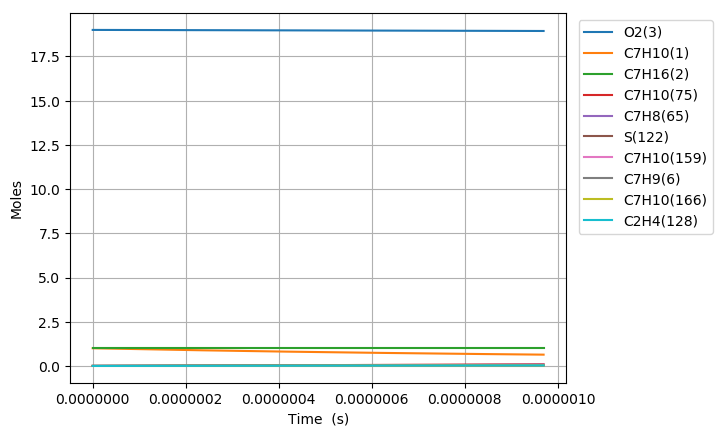

The data file committed next to this chart (first rows):
Time (s), Volume (m^3), N2, Ar, He, Ne, C7H10(1), C7H16(2), O2(3), C7H10(22), C7H9(6), C7H11(35), S(81), C7H9O2(80), C7H10(19), C7H10(166), C7H10(20), C7H10(159), C7H9O2(79), S(95), C7H10(75), S(258), C7H11(73), C5H7(209)
0.0, 0.4874, 154.0, 0.0, 0.0, 0.0, 1.0, 1.0, 19.0, 0.0, 0.0, 0.0, 0.0, 0.0, 0.0, 0.0, 0.0, 0.0, 0.0, 0.0, 0.0, 0.0, 0.0, 0.0
1.2336764346845898e-21, 0.4874, 154.0, 0.0, 0.0, 0.0, 1, 1.0, 19.0, 5.0275569069578545e-17, 2.3989679597092694e-16, 2.3989652739493827e-16, 1.1699713212113644e-27, 1.1699609593244978e-27, 1.1122743902688821e-16, 9.8217371535859296e-26, 8.5651286205576398e-20, 1.2766398273112703e-25, 7.5576963713612433e-28, 4.2116428920073825e-40, 1.2614575398187513e-30, 5.4409667128202303e-40, 5.7749070691148321e-31, 3.2022128484950034e-42
3.454294017116851e-21, 0.4874, 154.0, 0.0, 0.0, 0.0, 1, 1.0, 19.0, 1.4077159339481957e-16, 6.71711028712355e-16, 6.7171027670203334e-16, 7.0666267799751518e-27, 7.0664961258735272e-27, 3.1143682852837679e-16, 5.9323292288940814e-25, 2.3982360100629188e-19, 7.7109045415289548e-25, 4.5648486039479626e-27, 4.9999623467240344e-39, 7.6192035400173006e-30, 6.4591274301069088e-39, 3.4880438697099711e-30, 3.8016670936859876e-41
7.895529181981375e-21, 0.4874, 154.0, 0.0, 0.0, 0.0, 1, 1.0, 19.0, 3.2176364204530014e-16, 1.5353394941702494e-15, 1.5353377753010479e-15, 3.4022766018704103e-26, 3.4021443690016101e-26, 7.1185560454371328e-16, 2.8561611464550582e-24, 5.4816822913043418e-19, 3.7124685946744986e-24, 2.1977780982605055e-26, 4.9087806745079268e-38, 3.6683185250609923e-29, 6.3407873732608859e-38, 1.6793429756455115e-29, 3.7324992960592053e-40
1.6777999511710424e-20, 0.4874, 154.0, 0.0, 0.0, 0.0, 1, 1.0, 19.0, 6.8374773934625522e-16, 3.2625964249861942e-15, 3.2625927724383749e-15, 1.4858635777191218e-25, 1.4857449183123649e-25, 1.512693144623822e-15, 1.2473606001040916e-23, 1.1648574794695645e-18, 1.6213325567670817e-23, 9.5982743241382424e-26, 4.3413838218831446e-37, 1.602051074813481e-28, 5.6068924832558155e-37, 7.3341319772273262e-29, 3.3013533579766117e-39
3.454294017116852e-20, 0.4874, 154.0, 0.0, 0.0, 0.0, 1, 1.0, 19.0, 1.407715933948142e-15, 6.7171102862187482e-15, 6.7171027664702235e-15, 6.2031879430888618e-25, 6.2021835788081718e-25, 3.1143681769817871e-15, 5.2074848732193677e-23, 2.3982359565112098e-18, 6.7687441491402724e-23, 4.0070905553542947e-25, 3.6485604738303651e-36, 6.6882478693120621e-28, 4.710473111755673e-36, 3.0618557275510269e-28, 2.7749864185417637e-38
7.007282149008472e-20, 0.4874, 154.0, 0.0, 0.0, 0.0, 1, 1.0, 19.0, 2.8556523231518217e-15, 1.3626138007086794e-14, 1.3626122753562692e-14, 2.53420467892553e-24, 2.5333785108341951e-24, 6.3177180504887206e-15, 2.1274274141972628e-22, 4.864992816048038e-18, 2.7652527492923871e-22, 1.6370272133946604e-24, 2.990270778258147e-35, 2.7323674837858486e-27, 3.8579058716750655e-35, 1.2508679703805864e-27, 2.2751015230466744e-37
1.411325841279171e-19, 0.4874, 154.0, 0.0, 0.0, 0.0, 1, 1.0, 19.0, 5.7515251015588032e-15, 2.7444193442436845e-14, 2.7444162723862714e-14, 1.0243660489693417e-23, 1.0236960514706812e-23, 1.2724417032666681e-14, 8.5994011679412669e-22, 9.7985061569358861e-18, 1.117759297601725e-21, 6.6171255195198172e-24, 2.4199167767539015e-34, 1.1044666213326663e-26, 3.1177333061877562e-34, 5.0562083311112715e-27, 1.8424361985574201e-36
2.832521094035819e-19, 0.4874, 154.0, 0.0, 0.0, 0.0, 1, 1.0, 19.0, 1.154327065837125e-14, 5.5080304287610595e-14, 5.50802426489231e-14, 4.1189308240279803e-23, 4.1135367891412867e-23, 2.5537811937679721e-14, 3.4577809163277605e-21, 1.9665531325968561e-17, 4.4944603616166598e-21, 2.6607168951987135e-23, 1.9450573042772352e-33, 4.4410116887839385e-26, 2.4990241339267775e-33, 2.0330791305214872e-26, 1.4829529396441839e-35
5.674911599549114e-19, 0.4874, 154.0, 0.0, 0.0, 0.0, 1, 1.0, 19.0, 2.3126761771990106e-14, 1.1035252587599484e-13, 1.1035240243688528e-13, 1.651875479609794e-22, 1.6475505535799169e-22, 5.1164589510340096e-14, 1.3867244220835484e-20, 3.9399575613063702e-17, 1.8024791328189557e-20, 1.0670663396671781e-22, 1.5564666444753623e-32, 1.7810443007559386e-25, 1.9888198313961859e-32, 8.1535566189777857e-26, 1.1899763388938402e-34
1.1359692610575703e-18, 0.4874, 154.0, 0.0, 0.0, 0.0, 1, 1.0, 19.0, 4.6293743999203634e-14, 2.2089696864604198e-13, 2.2089672176417516e-13, 6.6161180190750131e-22, 6.5815431705731001e-22, 1.0241809570624483e-13, 5.5541277734040768e-20, 7.8867639983387951e-17, 7.2193142726437597e-20, 4.2738300355003116e-22, 1.2402012260204115e-31, 7.1334669562468176e-25, 1.5676737646294269e-31, 3.2656755111062172e-25, 9.5342914263854534e-34
2.272925463262888e-18, 0.4874, 154.0, 0.0, 0.0, 0.0, 1, 1.0, 19.0, 9.2627708453533996e-14, 4.4198585256822182e-13, 4.4198535942421731e-13, 2.6481713888437628e-21, 2.6206220287968718e-21, 2.0492491230076406e-13, 2.2230961303693914e-19, 1.5780367190869121e-16, 2.889603962711795e-19, 1.7106449166195839e-21, 9.8209485145933919e-31, 2.8552457180081068e-24, 1.2156626021422331e-30, 1.3071212568095407e-24, 7.6332303456958426e-33
4.546837867673524e-18, 0.4874, 154.0, 0.0, 0.0, 0.0, 1, 1.0, 19.0, 1.8529563736180786e-13, 8.841636140113951e-13, 8.8416263076615088e-13, 1.059613472717234e-20, 1.0377767092822406e-20, 4.0993776230363391e-13, 8.8952608203138428e-19, 3.1567534849886646e-16, 1.1562154494626711e-18, 6.844800764623796e-21, 7.6919246672156172e-30, 1.1424701205297471e-23, 9.1522645714610204e-30, 5.2301875736391762e-24, 6.1089040866242086e-32
9.094662676494795e-18, 0.4874, 154.0, 0.0, 0.0, 0.0, 1, 1.0, 19.0, 3.7063149517680836e-13, 1.7685191118367743e-12, 1.7685171575374163e-12, 4.2391436849416143e-20, 4.0677155588766479e-20, 8.1996032958863395e-13, 3.5586680159143624e-18, 6.3141715264509167e-16, 4.6255944852271527e-18, 2.7383603168863671e-20, 5.9021589036150929e-29, 4.570623777911282e-23, 6.5433181998446861e-29, 2.0924155525048675e-23, 4.8880512902506191e-31
1.819031229413734e-17, 0.4874, 154.0, 0.0, 0.0, 0.0, 1, 1.0, 19.0, 7.4130321080061995e-13, 3.5372300112958596e-12, 3.5372261474295525e-12, 1.6957953319887617e-19, 1.5636443123681891e-19, 1.6399929334671529e-12, 1.423570628721921e-17, 1.2628945648618372e-15, 1.8503722235690203e-17, 1.0954287191847799e-19, 4.3627857940177917e-28, 1.8283978010732808e-22, 4.3092387296778475e-28, 8.3703430267053296e-23, 3.9108121180142728e-30
3.6381611529422426e-17, 0.4874, 154.0, 0.0, 0.0, 0.0, 1, 1.0, 19.0, 1.4826466420234863e-12, 7.0746514537079522e-12, 7.0746438726123174e-12, 6.7834561714491489e-19, 5.7983474266926041e-19, 3.2800080199900445e-12, 5.6944147823629841e-17, 2.5258246054788654e-15, 7.4016608169542081e-17, 4.381856757608942e-19, 3.026643946891802e-27, 7.3138847785453772e-22, 2.5383559624575588e-27, 3.3482731565329132e-22, 3.1287978771069283e-29
7.276420999999261e-17, 0.4874, 154.0, 0.0, 0.0, 0.0, 1, 1.0, 19.0, 2.9653335043701901e-12, 1.4149493087201759e-11, 1.4149478304572424e-11, 2.7134367350057332e-18, 2.0204835698573318e-18, 6.5598377203527082e-12, 2.2777327022791858e-16, 5.0515855553377947e-15, 2.960621159212351e-16, 1.7527492521766923e-18, 1.9088401887772089e-26, 2.9256102426307588e-21, 1.3229939196131537e-26, 1.3393362743987035e-21, 2.5030971610691154e-28
1.0914680847056278e-16, 0.4874, 154.0, 0.0, 0.0, 0.0, 1, 1.0, 19.0, 4.4480203666178655e-12, 2.1224333604350679e-11, 2.1224311718127731e-11, 5.7660861892322902e-18, 3.9198741970549233e-18, 9.8394669602849692e-12, 4.8400941163901952e-16, 7.5772473777121593e-15, 6.2912057412394852e-16, 3.7245717144219993e-18, 4.8152445347638013e-26, 6.2169543136824228e-21, 3.0721220888616447e-26, 2.846106265484823e-21, 7.1573361673855026e-28
1.4552940694113295e-16, 0.4874, 154.0, 0.0, 0.0, 0.0, 1, 1.0, 19.0, 5.9307072287665123e-12, 2.8299173109458577e-11, 2.8299144113278839e-11, 9.8362933670712489e-18, 6.1737218246466545e-18, 1.31188957520388e-11, 8.256473520513397e-16, 1.0102810076492374e-14, 1.0731851977594335e-15, 6.353633990052478e-18, 9.1490739435071208e-26, 1.0605418643539677e-20, 5.5119551597111957e-26, 4.8551371332795506e-21, 1.5096944058704303e-27
2.182946038822733e-16, 0.4874, 154.0, 0.0, 0.0, 0.0, 1, 1.0, 19.0, 8.8960809528313947e-12, 4.2448849979538235e-11, 4.244880651345066e-11, 2.0364851501659594e-17, 1.1278302942309523e-17, 1.9677282933947191e-11, 1.7093398350299668e-15, 1.5153702849113751e-14, 2.2218180732266326e-15, 1.3154201011006565e-17, 2.1378477840748948e-25, 2.1957215073566462e-20, 1.2021754356010386e-25, 1.0051973913073388e-20, 4.1234570835074609e-27
2.9105980082341363e-16, 0.4874, 154.0, 0.0, 0.0, 0.0, 1, 1.0, 19.0, 1.186145467653211e-11, 5.6598523691272438e-11, 5.6598465168592123e-11, 3.4635327220720064e-17, 1.7123216880651752e-17, 2.6234933098179667e-11, 2.9070418336271332e-15, 2.0204231141242134e-14, 3.7786038523352243e-15, 2.2371514902790984e-17, 3.9322551476887782e-25, 3.7343497136072323e-20, 2.1089033840731123e-25, 1.7095801778531363e-20, 8.6276674862344047e-27
3.6382499776455397e-16, 0.4874, 154.0, 0.0, 0.0, 0.0, 1, 1.0, 19.0, 1.4826828399842655e-11, 7.074819431702106e-11, 7.0748119811205152e-11, 5.2914996262871739e-17, 2.3463515925966298e-17, 3.2791793682493849e-11, 4.4411477147589584e-15, 2.5254368944557318e-14, 5.7726509710668289e-15, 3.417807309777963e-17, 6.3550735719430567e-25, 5.7052428893499423e-20, 3.2898413214335392e-25, 2.611854762407945e-20, 1.5706358424857026e-26
5.093553916468347e-16, 0.4874, 154.0, 0.0, 0.0, 0.0, 1, 1.0, 19.0, 2.0757575845268707e-11, 9.9047527067320828e-11, 9.9047416806829841e-11, 1.0175372083936193e-16, 3.6711646239250657e-17, 4.5903097069320167e-11, 8.539465697322449e-15, 3.5353448732695239e-14, 1.1099688214941353e-14, 6.5720701081565977e-17, 1.3151401534141655e-24, 1.0970967440246754e-19, 6.4915470386567981e-25, 5.0225090332376433e-20, 4.146948160124172e-26
8.004161794113962e-16, 0.4874, 154.0, 0.0, 0.0, 0.0, 1, 1.0, 19.0, 3.2619070731369929e-11, 1.5564616013839353e-10, 1.5564596194049064e-10, 2.4824814907038371e-16, 6.4101783527552252e-17, 7.2116095028602788e-11, 2.0829977893422294e-14, 5.5546855294749464e-14, 2.7075026510905137e-14, 1.6032509415220771e-16, 3.4504312084466873e-24, 2.6765728283775541e-19, 1.6233120881427063e-24, 1.2253405909838284e-19, 1.6035605525886869e-25
1.0914769671759575e-15, 0.4874, 154.0, 0.0, 0.0, 0.0, 1, 1.0, 19.0, 4.4480565611131183e-11, 2.1224475074802338e-10, 2.1224444187490537e-10, 4.5988763095672143e-16, 9.1876358024406692e-17, 9.8316274515836109e-11, 3.8581854625533098e-14, 7.5733920420350791e-14, 5.0149104438942532e-14, 2.969844564995867e-16, 6.6216094884275582e-24, 4.9584201860793617e-19, 3.0428656968045776e-24, 2.2699844076331334e-19, 3.9796374371086939e-25
1.6735985427050803e-15, 0.4874, 154.0, 0.0, 0.0, 0.0, 1, 1.0, 19.0, 6.8203555351639569e-11, 3.2544180595367865e-10, 3.2544120620655243e-10, 1.0785412490318422e-15, 1.4729620542543909e-16, 1.5067822185285929e-10, 9.0451049589413874e-14, 1.1608904232320595e-13, 1.1756923498388355e-13, 6.9637999817071536e-16, 1.6070548303747756e-23, 1.1628541258268037e-18, 7.2172267394355672e-24, 5.3236396164305607e-19, 1.4454070919325548e-24
2.8378416937633257e-15, 0.4874, 154.0, 0.0, 0.0, 0.0, 1, 1.0, 19, 1.1564953475660112e-10, 5.518354122348664e-10, 5.5183395274459464e-10, 3.097323638073941e-15, 2.5802543757246531e-16, 2.5524867978030118e-10, 2.5956181795037933e-13, 1.9672331988840968e-13, 3.3738120793012556e-13, 1.9991473167624082e-15, 4.739398534702949e-23, 3.3394009896089235e-18, 2.0903459589980998e-23, 1.5288329324231804e-18, 7.222913247692369e-24
4.002084844821571e-15, 0.4874, 154.0, 0.0, 0.0, 0.0, 1, 1.0, 19, 1.6309551406015719e-10, 7.7822834668955722e-10, 7.7822565647578491e-10, 6.1580460941994599e-15, 3.6869497456608605e-16, 3.5961483151356182e-10, 5.1571810918084951e-13, 2.7725639741390187e-13, 6.7033587608811812e-13, 3.9734483657919487e-15, 9.5284374651434363e-23, 6.6392526574921784e-18, 4.17017709222678e-23, 3.0396091908860973e-18, 1.9752811885983054e-23
5.166327995879817e-15, 0.4874, 154.0, 0.0, 0.0, 0.0, 1, 1.0, 19, 2.1054149326230844e-10, 1.0046206098526053e-09, 1.0046163174250314e-09, 1.026068371858755e-14, 4.7936624797488807e-16, 4.6377705831785063e-10, 8.5875748355643565e-13, 3.5768839642042603e-13, 1.1162220985931922e-12, 6.6186868636737497e-15, 1.5974131616024707e-22, 1.1062340831790553e-17, 6.9605845652593997e-23, 5.0646850092464306e-18, 4.1598223396542635e-23
6.330571146938062e-15, 0.4874, 154.0, 0.0, 0.0, 0.0, 1, 1.0, 19, 2.5798747236305535e-10, 1.2310122023360006e-09, 1.2310059356139962e-09, 1.5405214854714169e-14, 5.9004029137136089e-16, 5.677357526786587e-10, 1.2885127209021245e-12, 4.3801944194253036e-13, 1.6748225209006356e-12, 9.934249789619889e-15, 2.4076446880450461e-22, 1.6608599399521901e-17, 1.0460919139789403e-22, 7.6040544121323715e-18, 7.5407680876148999e-23
8.659057449054554e-15, 0.4874, 154.0, 0.0, 0.0, 0.0, 1, 1.0, 19, 3.5287943026033697e-10, 1.6837933775376655e-09, 1.6837820437853108e-09, 2.8819883450294685e-14, 8.1138863857157436e-16, 7.7504399395883216e-10, 2.4075530528988911e-12, 5.9837913466738707e-13, 3.1293630308764094e-12, 1.8574083151046706e-14, 4.5250822904486665e-22, 3.1070389574736342e-17, 1.958896995690634e-22, 1.4225654817290621e-17, 1.8873736179901965e-22
1.0987543751171045e-14, 0.4874, 154.0, 0.0, 0.0, 0.0, 1, 1.0, 19, 4.4777138775200375e-10, 2.1365718771958746e-09, 2.1365539811504705e-09, 4.6401891176206513e-14, 1.0327369063423792e-15, 9.815426875932083e-10, 3.8715046008723181e-12, 7.5833647441619533e-13, 5.0322228032723909e-12, 2.9888050254233989e-14, 7.3051309826289511e-22, 5.0024108288414457e-17, 3.1549141963291616e-22, 2.2904368886073365e-17, 3.8098022493116282e-22
1.3316030053287536e-14, 0.4874, 154.0, 0.0, 0.0, 0.0, 1, 1.0, 19, 5.4266334483805745e-10, 2.5893477064632469e-09, 2.5893217478771237e-09, 6.8151070422818643e-14, 1.2540796447783931e-15, 1.1872351192724145e-09, 5.6789674818346478e-12, 9.1789251021605989e-13, 7.3815822554370794e-12, 4.3871003948067901e-14, 1.0747764165143488e-21, 7.346921636243984e-17, 4.6335983914179129e-22, 3.3640153684628717e-17, 6.7449520300080001e-22
1.5644516355404028e-14, 0.4874, 154.0, 0.0, 0.0, 0.0, 1, 1.0, 19, 6.3755530151849978e-10, 3.0421208704221981e-09, 3.0420853441300103e-09, 9.4067256485550601e-14, 1.4754260328626803e-15, 1.3921245316224807e-09, 7.8285601606599327e-12, 1.0770482790111437e-12, 1.0175645653463015e-11, 6.0517852654752241e-14, 1.48529555579694e-21, 1.014051823297126e-16, 6.394410342338773e-22, 4.6432967376049946e-17, 1.0914518131138098e-21
2.030148895963701e-14, 0.4874, 154.0, 0.0, 0.0, 0.0, 1, 1.0, 19, 8.2733921366255563e-10, 3.9476592218939568e-09, 3.9476000258455526e-09, 1.5840001813012988e-13, 1.9181080223991026e-15, 1.7995066352083715e-09, 1.3148878732651851e-11, 1.3941629726480225e-12, 1.7091052249953029e-11, 1.0178377778899951e-13, 2.5050912926468748e-21, 1.7074766069295548e-16, 1.0760356825940681e-21, 7.8189521413190516e-17, 2.3807478302342099e-21
2.445729456548533e-14, 0.4874, 154.0, 0.0, 0.0, 0.0, 1, 1.0, 19, 9.9669924788124578e-10, 4.7557377701580289e-09, 4.7556523210229497e-09, 2.2988185262624723e-13, 2.3131473956416821e-15, 2.1603662856707702e-09, 1.9039075939046071e-11, 1.6758088754838624e-12, 2.4747193151089929e-11, 1.4755751186812275e-13, 3.6388917907598268e-21, 2.477903991200017e-16, 1.5604194581774869e-21, 1.1347568691505028e-16, 4.160321726784408e-21
2.8613100171333654e-14, 0.4874, 154.0, 0.0, 0.0, 0.0, 1, 1.0, 19, 1.1660592808079273e-09, 5.5638079031093514e-09, 5.5636913340350232e-09, 3.1463480938372744e-13, 2.7081836327174269e-15, 2.5187152882213343e-09, 2.599894535040046e-11, 1.9561949579788973e-12, 3.3793705349679941e-11, 2.0174207144940494e-13, 4.9837044642273241e-21, 3.3913049908612792e-16, 2.1338805927221212e-21, 1.5531367987380499e-16, 6.6603514045752501e-21
3.2768905777181974e-14, 0.4874, 154.0, 0.0, 0.0, 0.0, 1, 1.0, 19, 1.3354193124426089e-09, 6.3718696485203151e-09, 6.3717170657924172e-09, 4.1265797795424519e-13, 3.1032145122061167e-15, 2.8745711040987489e-09, 3.4021047528935647e-11, 2.2353268526769751e-12, 4.4220918986142952e-11, 2.6430968645363256e-13, 6.5395148398068331e-21, 4.4476507112012285e-16, 2.7961249789072556e-21, 2.0370326856571156e-16, 1.0003124553098932e-20
3.6924711383030295e-14, 0.4874, 154.0, 0.0, 0.0, 0.0, 1, 1.0, 19, 1.5047793427852993e-09, 7.1799230340710457e-09, 7.1797295172058185e-09, 5.2395044785114962e-13, 3.498241388331515e-15, 3.22795107333759e-09, 4.3097994676418355e-11, 2.5132101673788514e-12, 5.601923132252481e-11, 3.3523267549360262e-13, 8.3063084387831515e-21, 5.646912383488084e-16, 3.5468594487391794e-21, 2.5864422128117108e-16, 1.4310946911753524e-20
4.1080516988878615e-14, 0.4874, 154.0, 0.0, 0.0, 0.0, 1, 1.0, 19, 1.6741393718360075e-09, 7.9879680873582697e-09, 7.987728689186069e-09, 6.4851130843178224e-13, 3.8932647862210435e-15, 3.5788724189698674e-09, 5.3222448844075249e-11, 2.7898504861740284e-12, 6.9179104415724381e-11, 4.1448344140901918e-13, 1.028407078120724e-20, 6.989061359561898e-16, 4.3857917262521585e-21, 3.2013630629121245e-16, 1.9706156150955919e-20
4.9392128200575256e-14, 0.4874, 154.0, 0.0, 0.0, 0.0, 1, 1.0, 19, 2.0128594260615112e-09, 9.6040333071169001e-09, 9.6036871984904904e-09, 9.374345590542715e-13, 4.6832989678861553e-15, 4.2734075774158621e-09, 7.6584762533028703e-11, 3.339424357563725e-12, 9.9545687970114611e-11, 5.9785833170964109e-13, 1.4872443782073319e-20, 1.0101907212368888e-15, 6.3270850113542632e-21, 4.6277294631381025e-16, 3.4248109179174165e-20
5.77037394122719e-14, 0.4874, 154.0, 0.0, 0.0, 0.0, 1, 1.0, 19, 2.3515794751191861e-09, 1.1220065526818383e-08, 1.1219592600992456e-08, 1.2794204446275024e-12, 5.4733195244306582e-15, 4.9583120334794792e-09, 1.0405027780327711e-10, 3.8840926562765893e-12, 1.3524565655336966e-10, 8.1421533342552143e-13, 2.0304518003288426e-20, 1.3785961533722252e-15, 8.6176851958892621e-21, 6.3161133496209275e-16, 5.4607783414558683e-20
6.601535062396854e-14, 0.4874, 154.0, 0.0, 0.0, 0.0, 1, 1.0, 19, 2.6902995190091018e-09, 1.283606496399827e-08, 1.2835444903978019e-08, 1.6744616806663947e-12, 6.2633149016296576e-15, 5.6337192792182369e-09, 1.3556211977476177e-10, 4.4238991609793965e-12, 1.762050835973655e-10, 1.0633369232751047e-12, 2.6580177638927255e-20, 1.8040999668572644e-15, 1.1255288534560094e-20, 8.2664961885512134e-16, 8.1763941782439339e-20
8.263857304736182e-14, 0.4874, 154.0, 0.0, 0.0, 0.0, 1, 1.0, 19, 3.3677395912859125e-09, 1.6067966353811132e-08, 1.6066990240536384e-08, 2.6236810739080895e-12, 7.8432753543979532e-15, 6.956567174778876e-09, 2.1050109031871343e-10, 5.4890999997428657e-12, 2.7361155389672619e-10, 1.6590108070498363e-12, 4.1661789909530378e-20, 2.8263138393474417e-15, 1.7562364176342965e-20, 1.2953184610485383e-15, 1.603798655095228e-19
9.629500380979412e-14, 0.4874, 154.0, 0.0, 0.0, 0.0, 1, 1.0, 19, 3.9242750782101363e-09, 1.8722965260731664e-08, 1.8721634045680735e-08, 3.5622156139862376e-12, 9.1412074114898109e-15, 8.0160185993375968e-09, 2.8369857498134017e-10, 6.3500116607701174e-12, 3.6875442242655603e-10, 2.2445822280787341e-12, 5.6575487887551253e-20, 3.8367880490619396e-15, 2.3762729815523929e-20, 1.7587395748386394e-15, 2.5374307708206741e-19
1.0995143457222642e-13, 0.4874, 154.0, 0.0, 0.0, 0.0, 1, 1.0, 19, 4.4808105511841344e-09, 2.1377878342979637e-08, 2.1376134593152495e-08, 4.6438886143685735e-12, 1.043908435335902e-14, 9.0514398803349496e-09, 3.6713420384980719e-10, 7.1983333106980601e-12, 4.7720493969902656e-10, 2.9159299036885834e-12, 7.3765101779108088e-20, 5.001132019330693e-15, 3.0871534491662266e-20, 2.2928674495034541e-15, 3.7771850203870411e-19
1.2360786533465872e-13, 0.4874, 154.0, 0.0, 0.0, 0.0, 1, 1.0, 19, 5.0373460102081807e-09, 2.4032706528167996e-08, 2.4030491915241637e-08, 5.8686677917931064e-12, 1.1736936490265237e-14, 1.0063376039274818e-08, 4.6057576810781158e-10, 8.0342490640002297e-12, 5.9866127824901218e-10, 3.6721261935576305e-12, 9.323011822919336e-20, 6.3192512034205601e-15, 3.8878953753020482e-20, 2.8976938732925406e-15, 5.3664504963685378e-19
1.3726429609709103e-13, 0.4874, 154.0, 0.0, 0.0, 0.0, 1, 1.0, 19, 5.5938814552825414e-09, 2.6687450733943475e-08, 2.668470604423064e-08, 7.2365208704566794e-12, 1.3034754357963117e-14, 1.1052359786346614e-08, 5.6379630422890041e-10, 8.8579403511191939e-12, 7.3282842849437937e-10, 4.5122534632572724e-12, 1.1497002406588751e-19, 7.7910524147960225e-15, 4.7775269118146643e-20, 3.5732106368796925e-15, 7.3486100033515236e-19
1.5092072685952334e-13, 0.4874, 154.0, 0.0, 0.0, 0.0, 1, 1.0, 19, 6.1504168864074805e-09, 2.9342111868031577e-08, 2.9338777012394584e-08, 8.7474155818767407e-12, 1.4332509150202767e-14, 1.2018911726932169e-08, 6.7657400599329153e-10, 9.6695859447019379e-12, 8.7941808437452386e-10, 5.4354040188961809e-12, 1.3898430626408025e-19, 9.4164438140225821e-15, 5.7550867383764461e-20, 4.3194095333170613e-15, 9.7670403564949554e-19
1.6457715762195565e-13, 0.4874, 154.0, 0.0, 0.0, 0.0, 1, 1.0, 19, 6.7069523035832511e-09, 3.1996690828283971e-08, 3.1992704852001211e-08, 1.0401319664855825e-11, 1.5630227678093909e-14, 1.2963540661131137e-08, 7.9869209687376187e-10, 1.0469362002910492e-11, 1.0381484774762029e-09, 6.4406799847126198e-12, 1.6527245182362782e-19, 1.1195334887024713e-14, 6.8196239328591458e-20, 5.1362823580036947e-15, 1.2665112497872624e-18
1.7823358838438796e-13, 0.4874, 154.0, 0.0, 0.0, 0.0, 1, 1.0, 19, 7.2634877068101054e-09, 3.4651188502831114e-08, 3.4646489595310986e-08, 1.2198200865438925e-11, 1.6927923782036131e-14, 1.3886743795525711e-08, 9.2993873981234981e-10, 1.1257442099623255e-11, 1.208744259760346e-09, 7.5271932191111217e-12, 1.9383394788293333e-19, 1.3127636429936503e-14, 7.9701978823896085e-20, 6.0238209086595604e-15, 1.6086191610875002e-18
1.9189001914682027e-13, 0.4874, 154.0, 0.0, 0.0, 0.0, 1, 1.0, 19, 7.8200230960882867e-09, 3.7305605770267324e-08, 3.7300131274577034e-08, 1.4138026936910953e-11, 1.8225561916951806e-14, 1.4789007106780456e-08, 1.0701068823070455e-09, 1.2033997277273607e-11, 1.3909363022040982e-09, 8.6940651659139198e-12, 2.2466828177575579e-19, 1.5213260522570281e-14, 9.2058781258033821e-20, 6.9820169852952923e-15, 2.0073637189945264e-18
2.0554644990925258e-13, 0.4874, 154.0, 0.0, 0.0, 0.0, 1, 1.0, 19, 8.3765584714180323e-09, 3.9959943499637505e-08, 3.9953629922045225e-08, 1.622076563981553e-11, 1.9523151984732912e-14, 1.5670805541757197e-08, 1.2189941711519556e-09, 1.2799196075946711e-11, 1.5844615839791938e-09, 9.9404267729000324e-12, 2.5777494087226009e-19, 1.7452120513804082e-14, 1.0525744267399678e-19, 8.0108623901994238e-15, 2.4670803044366492e-18
2.192028806716849e-13, 0.4874, 154.0, 0.0, 0.0, 0.0, 1, 1.0, 19, 8.9330938327995755e-09, 4.2614202550556161e-08, 4.2606985569954048e-08, 1.8446384741975793e-11, 2.0820755787249587e-14, 1.6532603320215838e-08, 1.3764028234702926e-09, 1.3553204577900582e-11, 1.7890630248192742e-09, 1.1265418366272155e-11, 2.9315341257677884e-19, 1.9844130999220231e-14, 1.192888584399142e-19, 9.1103489279176332e-15, 2.9921037312647408e-18
2.328593114341172e-13, 0.4874, 154.0, 0.0, 0.0, 0.0, 1, 1.0, 19, 9.489629180233148e-09, 4.5268383773451842e-08, 4.526019825053469e-08, 2.0814852018494647e-11, 2.2118304367378766e-14, 1.7374854085892583e-08, 1.5421395623468242e-09, 1.4296186429713149e-11, 2.0044894013542673e-09, 1.2668189588900805e-11, 3.3080318463324576e-19, 2.2389207809987595e-14, 1.3414402259446188e-19, 1.0280468405240142e-14, 3.5867682486833909e-18
2.4651574219654947e-13, 0.4874, 154.0, 0.0, 0.0, 0.0, 1, 1.0, 19, 1.0046164513718971e-08, 4.7922488009579149e-08, 4.7913267996011011e-08, 2.3326135251747718e-11, 2.3415716904653965e-14, 1.8198001217082284e-08, 1.7160154845028918e-09, 1.5028302888461132e-11, 2.2304951751129869e-09, 1.4147899269412325e-11, 3.7072374490720065e-19, 2.5087267989670775e-14, 1.4981402646080932e-19, 1.1521212631174736e-14, 4.2554075471350676e-18
2.6017217295898175e-13, 0.4874, 154.0, 0.0, 0.0, 0.0, 1, 1.0, 19, 1.0602699833257264e-08, 5.0576516090796924e-08, 5.0566194838599563e-08, 2.5980202231371103e-11, 2.4713190356332263e-14, 1.9002477987720475e-08, 1.8978459916667132e-09, 1.5749712845748603e-11, 2.4668404033175214e-09, 1.5703715354358821e-11, 4.129145809079879e-19, 2.7938229782166911e-14, 1.6629005792909214e-19, 1.2832573416930886e-14, 5.0023547627424438e-18
2.7382860372141404e-13, 0.4874, 154.0, 0.0, 0.0, 0.0, 1, 1.0, 19, 1.1159235138848239e-08, 5.3230468840148083e-08, 5.321897881050955e-08, 2.8777020754260475e-11, 2.6010758714782294e-14, 1.9788707889273668e-08, 2.0874506534305786e-09, 1.6460572876325265e-11, 2.7132905606235832e-09, 1.7334814769157379e-11, 4.5737518056954519e-19, 3.0942012607281555e-14, 1.8356339998220554e-19, 1.4214542575893155e-14, 5.8319424818009248e-18
2.8748503448384633e-13, 0.4874, 154.0, 0.0, 0.0, 0.0, 1, 1.0, 19, 1.1715770430492101e-08, 5.5884347072210307e-08, 5.5871619943942946e-08, 3.1716558624569796e-11, 2.7308002423494265e-14, 2.0557104768570638e-08, 2.2846531485272543e-09, 1.7161037259174656e-11, 2.9696164627909515e-09, 1.9040383357914929e-11, 5.0410503269916038e-19, 3.4098537050135777e-14, 2.0162543005773896e-19, 1.566711192360943e-14, 6.7485027426956478e-18
3.011414652462786e-13, 0.4874, 154.0, 0.0, 0.0, 0.0, 1, 1.0, 19, 1.2272305708189057e-08, 5.8538151592141526e-08, 5.852411827109437e-08, 3.4798783653716069e-11, 2.8605138957897069e-14, 2.1308073135274779e-08, 2.4892811338299957e-09, 1.78512580247065e-11, 3.2355940964083107e-09, 2.0819615747482898e-11, 5.5310362506596881e-19, 3.7407724837452946e-14, 2.2046761861171413e-19, 1.719027327776662e-14, 7.7563670387640276e-18
... 626 more rows
